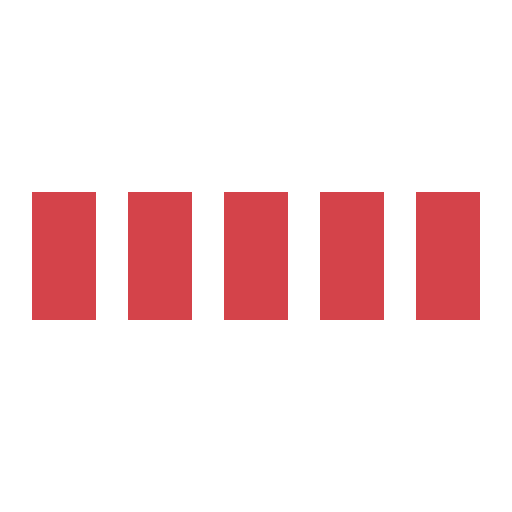
t = 0.00 s
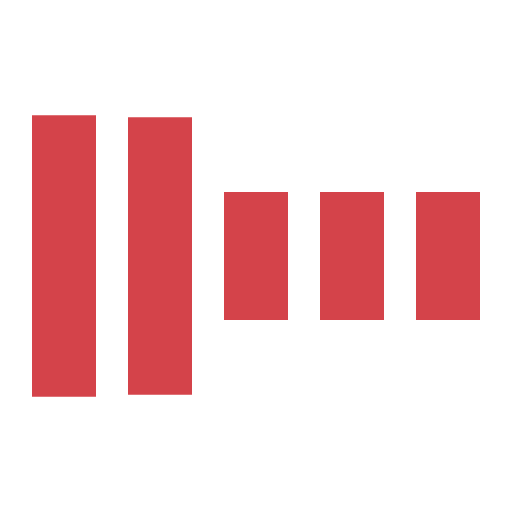
t = 0.30 s
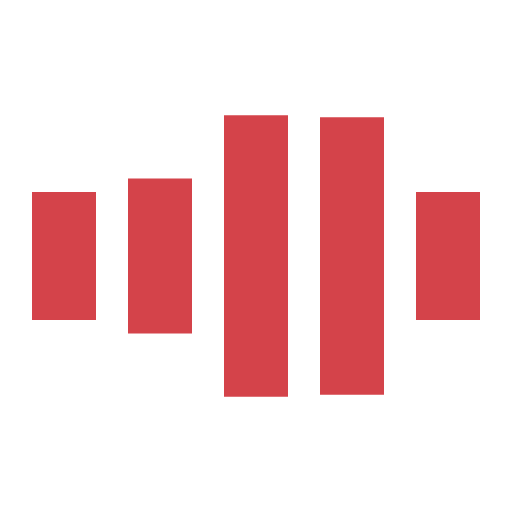
t = 0.70 s
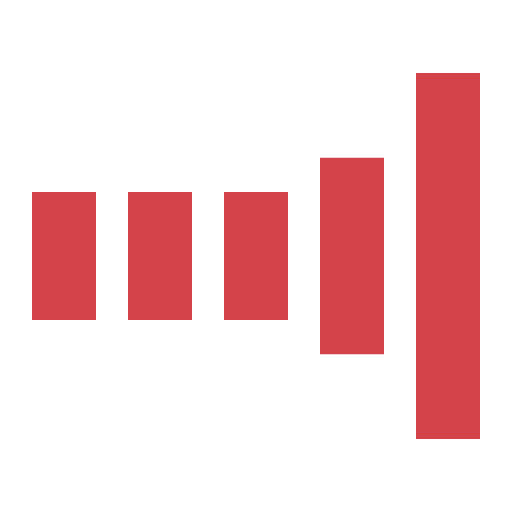
t = 1.00 s
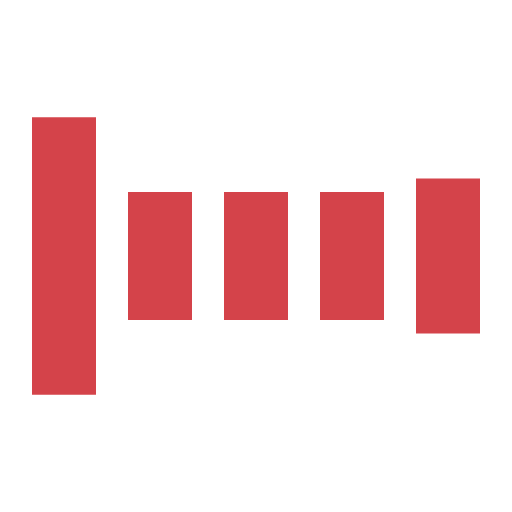
t = 1.30 s
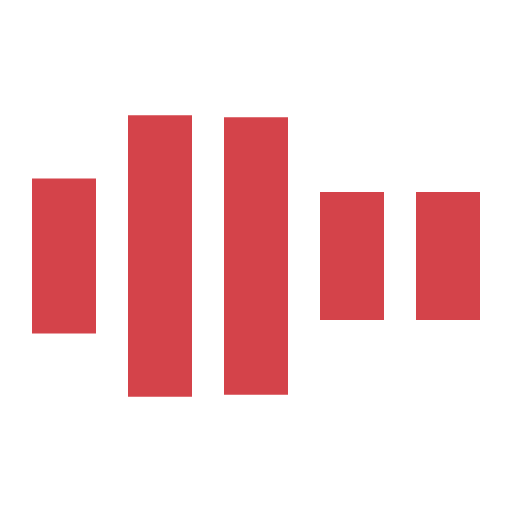
t = 1.70 s

The animated SVG that drew these frames (rendered in a browser with its animation timeline set to each time). Animation: 5 SMIL elements (animate=5); one cycle of 2.00 s, repeats indefinitely.

<svg xmlns="http://www.w3.org/2000/svg" viewBox="0 0 32 32" width="32" height="32" fill="#D4434A">
  <path transform="translate(2)" d="M0 12 V20 H4 V12z">
    <animate attributeName="d" values="M0 12 V20 H4 V12z; M0 4 V28 H4 V4z; M0 12 V20 H4 V12z; M0 12 V20 H4 V12z" dur="1.2s" repeatCount="indefinite" begin="0" keytimes="0;.2;.5;1" keySplines="0.2 0.2 0.4 0.8;0.2 0.6 0.4 0.8;0.2 0.8 0.4 0.8" calcMode="spline"  />
  </path>
  <path transform="translate(8)" d="M0 12 V20 H4 V12z">
    <animate attributeName="d" values="M0 12 V20 H4 V12z; M0 4 V28 H4 V4z; M0 12 V20 H4 V12z; M0 12 V20 H4 V12z" dur="1.2s" repeatCount="indefinite" begin="0.2" keytimes="0;.2;.5;1" keySplines="0.2 0.2 0.4 0.8;0.2 0.6 0.4 0.8;0.2 0.8 0.4 0.8" calcMode="spline"  />
  </path>
  <path transform="translate(14)" d="M0 12 V20 H4 V12z">
    <animate attributeName="d" values="M0 12 V20 H4 V12z; M0 4 V28 H4 V4z; M0 12 V20 H4 V12z; M0 12 V20 H4 V12z" dur="1.2s" repeatCount="indefinite" begin="0.4" keytimes="0;.2;.5;1" keySplines="0.2 0.2 0.4 0.8;0.2 0.6 0.4 0.8;0.2 0.8 0.4 0.8" calcMode="spline" />
  </path>
  <path transform="translate(20)" d="M0 12 V20 H4 V12z">
    <animate attributeName="d" values="M0 12 V20 H4 V12z; M0 4 V28 H4 V4z; M0 12 V20 H4 V12z; M0 12 V20 H4 V12z" dur="1.2s" repeatCount="indefinite" begin="0.6" keytimes="0;.2;.5;1" keySplines="0.2 0.2 0.4 0.8;0.2 0.6 0.4 0.8;0.2 0.8 0.4 0.8" calcMode="spline" />
  </path>
  <path transform="translate(26)" d="M0 12 V20 H4 V12z">
    <animate attributeName="d" values="M0 12 V20 H4 V12z; M0 4 V28 H4 V4z; M0 12 V20 H4 V12z; M0 12 V20 H4 V12z" dur="1.2s" repeatCount="indefinite" begin="0.8" keytimes="0;.2;.5;1" keySplines="0.2 0.2 0.4 0.8;0.2 0.6 0.4 0.8;0.2 0.8 0.4 0.8" calcMode="spline" />
  </path>
</svg>
